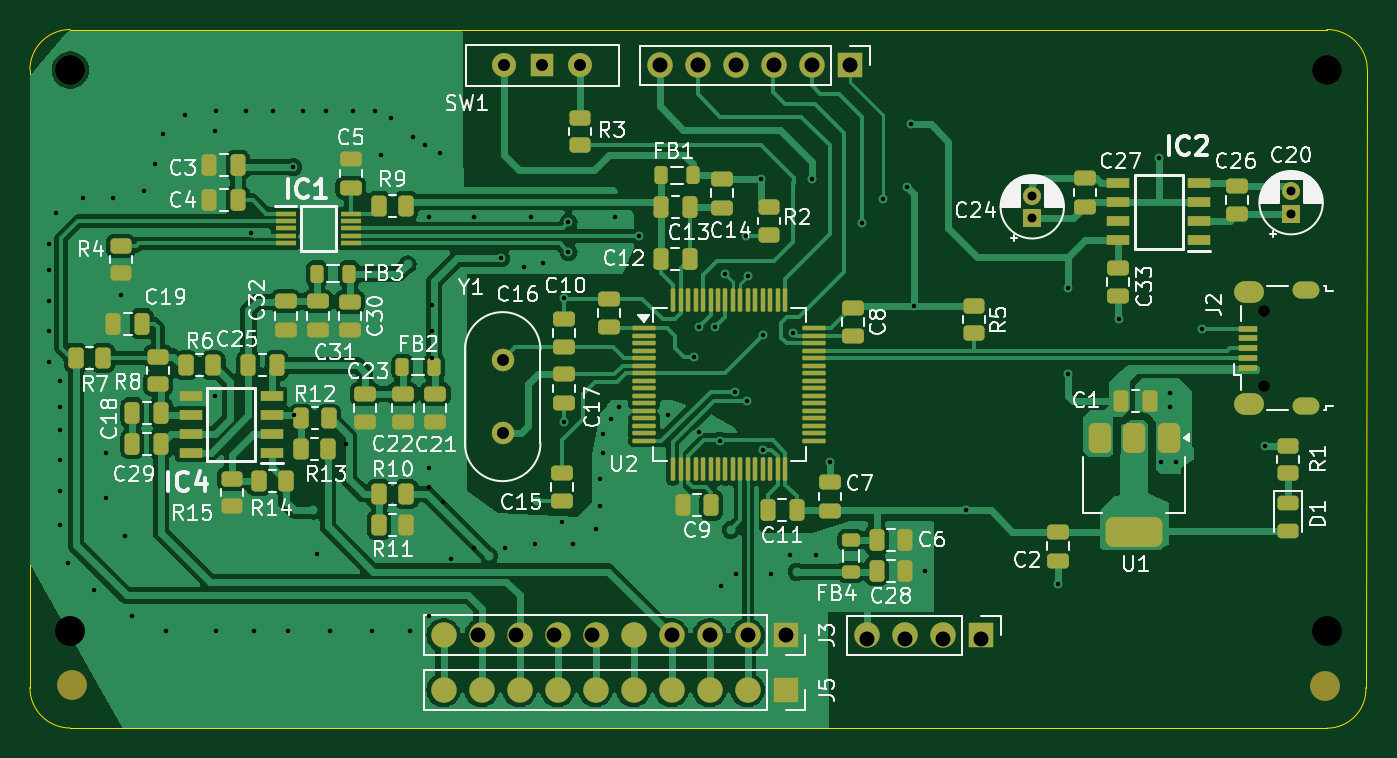
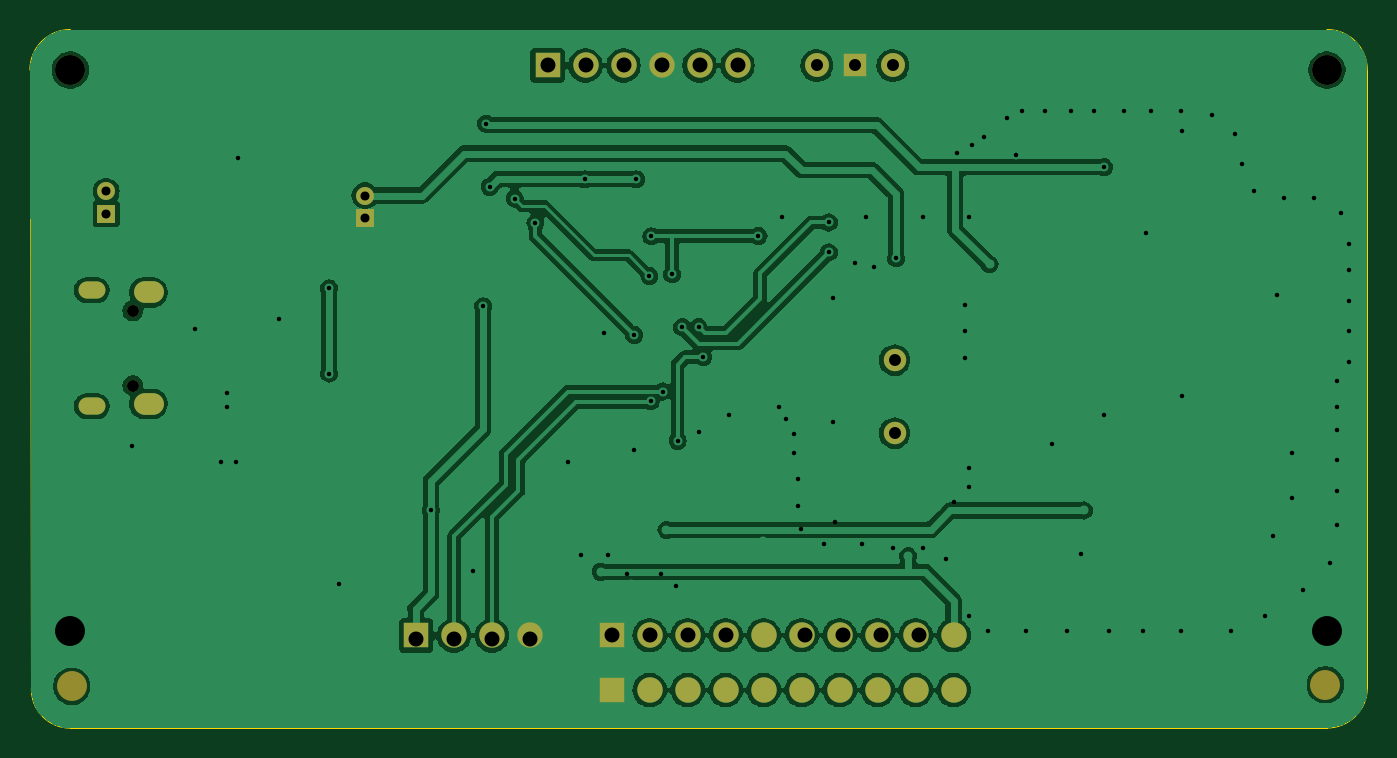
Circuit board: 10 layer files. Board 89.4 x 46.7 mm.
- bottom_copper: imp_measure-B_Cu.gbr (113307 bytes)
- bottom_mask: imp_measure-B_Mask.gbr (2413 bytes)
- paste: imp_measure-B_Paste.gbr (469 bytes)
- bottom_silk: imp_measure-B_Silkscreen.gbr (470 bytes)
- outline: imp_measure-Edge_Cuts.gbr (1042 bytes)
- top_copper: imp_measure-F_Cu.gbr (135261 bytes)
- top_mask: imp_measure-F_Mask.gbr (11350 bytes)
- paste: imp_measure-F_Paste.gbr (9401 bytes)
- top_silk: imp_measure-F_Silkscreen.gbr (117404 bytes)
- drill: imp_measure.drl (3576 bytes)

=== bottom_copper: imp_measure-B_Cu.gbr (113307 bytes, source omitted) ===
=== bottom_mask: imp_measure-B_Mask.gbr ===
%TF.GenerationSoftware,KiCad,Pcbnew,8.0.0*%
%TF.CreationDate,2024-09-30T13:32:04+02:00*%
%TF.ProjectId,imp_measure,696d705f-6d65-4617-9375-72652e6b6963,rev?*%
%TF.SameCoordinates,Original*%
%TF.FileFunction,Soldermask,Bot*%
%TF.FilePolarity,Negative*%
%FSLAX46Y46*%
G04 Gerber Fmt 4.6, Leading zero omitted, Abs format (unit mm)*
G04 Created by KiCad (PCBNEW 8.0.0) date 2024-09-30 13:32:04*
%MOMM*%
%LPD*%
G01*
G04 APERTURE LIST*
%ADD10C,1.500000*%
%ADD11R,1.700000X1.700000*%
%ADD12O,1.700000X1.700000*%
%ADD13O,0.800000X0.800000*%
%ADD14O,1.800000X1.150000*%
%ADD15O,2.000000X1.450000*%
%ADD16R,1.500000X1.500000*%
%ADD17C,1.600000*%
%ADD18R,1.200000X1.200000*%
%ADD19C,1.200000*%
%ADD20C,2.000000*%
G04 APERTURE END LIST*
D10*
%TO.C,Y1*%
X128900000Y-79400000D03*
X128900000Y-84280000D03*
%TD*%
D11*
%TO.C,J5*%
X147810000Y-101450000D03*
D12*
X145270000Y-101450000D03*
X142730000Y-101450000D03*
X140190000Y-101450000D03*
X137650000Y-101450000D03*
X135110000Y-101450000D03*
X132570000Y-101450000D03*
X130030000Y-101450000D03*
X127490000Y-101450000D03*
X124950000Y-101450000D03*
%TD*%
D13*
%TO.C,J2*%
X179820000Y-81100000D03*
X179820000Y-76100000D03*
D14*
X182570000Y-82475000D03*
D15*
X178770000Y-82325000D03*
X178770000Y-74875000D03*
D14*
X182570000Y-74725000D03*
%TD*%
D16*
%TO.C,SW1*%
X131560000Y-59700000D03*
D17*
X134100000Y-59700000D03*
X129020000Y-59700000D03*
%TD*%
D11*
%TO.C,J4*%
X152100000Y-59700000D03*
D12*
X149560000Y-59700000D03*
X147020000Y-59700000D03*
X144480000Y-59700000D03*
X141940000Y-59700000D03*
X139400000Y-59700000D03*
%TD*%
D18*
%TO.C,C20*%
X181600000Y-69622600D03*
D19*
X181600000Y-68122600D03*
%TD*%
D11*
%TO.C,J3*%
X147808000Y-97790000D03*
D12*
X145268000Y-97790000D03*
X142728000Y-97790000D03*
X140188000Y-97790000D03*
X137648000Y-97790000D03*
X135108000Y-97790000D03*
X132568000Y-97790000D03*
X130028000Y-97790000D03*
X127488000Y-97790000D03*
X124948000Y-97790000D03*
%TD*%
D20*
%TO.C,H3*%
X100100000Y-101100000D03*
%TD*%
%TO.C,H1*%
X100000000Y-60000000D03*
%TD*%
%TO.C,H4*%
X183900000Y-101200000D03*
%TD*%
%TO.C,H2*%
X184000000Y-60000000D03*
%TD*%
D11*
%TO.C,J1*%
X160889000Y-97800000D03*
D12*
X158349000Y-97800000D03*
X155809000Y-97800000D03*
X153269000Y-97800000D03*
%TD*%
D18*
%TO.C,C24*%
X164300000Y-69900000D03*
D19*
X164300000Y-68400000D03*
%TD*%
M02*

=== paste: imp_measure-B_Paste.gbr ===
%TF.GenerationSoftware,KiCad,Pcbnew,8.0.0*%
%TF.CreationDate,2024-09-30T13:32:04+02:00*%
%TF.ProjectId,imp_measure,696d705f-6d65-4617-9375-72652e6b6963,rev?*%
%TF.SameCoordinates,Original*%
%TF.FileFunction,Paste,Bot*%
%TF.FilePolarity,Positive*%
%FSLAX46Y46*%
G04 Gerber Fmt 4.6, Leading zero omitted, Abs format (unit mm)*
G04 Created by KiCad (PCBNEW 8.0.0) date 2024-09-30 13:32:04*
%MOMM*%
%LPD*%
G01*
G04 APERTURE LIST*
G04 APERTURE END LIST*
M02*

=== bottom_silk: imp_measure-B_Silkscreen.gbr ===
%TF.GenerationSoftware,KiCad,Pcbnew,8.0.0*%
%TF.CreationDate,2024-09-30T13:32:04+02:00*%
%TF.ProjectId,imp_measure,696d705f-6d65-4617-9375-72652e6b6963,rev?*%
%TF.SameCoordinates,Original*%
%TF.FileFunction,Legend,Bot*%
%TF.FilePolarity,Positive*%
%FSLAX46Y46*%
G04 Gerber Fmt 4.6, Leading zero omitted, Abs format (unit mm)*
G04 Created by KiCad (PCBNEW 8.0.0) date 2024-09-30 13:32:04*
%MOMM*%
%LPD*%
G01*
G04 APERTURE LIST*
G04 APERTURE END LIST*
M02*

=== outline: imp_measure-Edge_Cuts.gbr ===
%TF.GenerationSoftware,KiCad,Pcbnew,8.0.0*%
%TF.CreationDate,2024-09-30T13:32:04+02:00*%
%TF.ProjectId,imp_measure,696d705f-6d65-4617-9375-72652e6b6963,rev?*%
%TF.SameCoordinates,Original*%
%TF.FileFunction,Profile,NP*%
%FSLAX46Y46*%
G04 Gerber Fmt 4.6, Leading zero omitted, Abs format (unit mm)*
G04 Created by KiCad (PCBNEW 8.0.0) date 2024-09-30 13:32:04*
%MOMM*%
%LPD*%
G01*
G04 APERTURE LIST*
%TA.AperFunction,Profile*%
%ADD10C,0.050000*%
%TD*%
G04 APERTURE END LIST*
D10*
X97300000Y-60000000D02*
G75*
G02*
X100000000Y-57300000I2700000J0D01*
G01*
X186600000Y-101300000D02*
G75*
G02*
X184000000Y-104001922I-2600000J-100000D01*
G01*
X184000000Y-104000000D02*
X100000000Y-104000000D01*
X97300000Y-60000000D02*
X97298149Y-101289503D01*
X100000000Y-103991354D02*
G75*
G02*
X97298146Y-101289503I0J2701854D01*
G01*
X186700000Y-60000000D02*
X186600000Y-101300000D01*
X100000000Y-57300000D02*
X184000000Y-57300000D01*
X184000000Y-57300000D02*
G75*
G02*
X186700000Y-60000000I0J-2700000D01*
G01*
M02*

=== top_copper: imp_measure-F_Cu.gbr (135261 bytes, source omitted) ===
=== top_mask: imp_measure-F_Mask.gbr (11350 bytes, source omitted) ===
=== paste: imp_measure-F_Paste.gbr (9401 bytes, source omitted) ===
=== top_silk: imp_measure-F_Silkscreen.gbr (117404 bytes, source omitted) ===
=== drill: imp_measure.drl ===
M48
; DRILL file {KiCad 8.0.0} date 2024-09-24T20:53:24+0200
; FORMAT={-:-/ absolute / metric / decimal}
; #@! TF.CreationDate,2024-09-24T20:53:24+02:00
; #@! TF.GenerationSoftware,Kicad,Pcbnew,8.0.0
; #@! TF.FileFunction,MixedPlating,1,2
FMAT,2
METRIC
; #@! TA.AperFunction,Plated,PTH,ViaDrill
T1C0.300
; #@! TA.AperFunction,Plated,PTH,ComponentDrill
T2C0.550
; #@! TA.AperFunction,Plated,PTH,ComponentDrill
T3C0.600
; #@! TA.AperFunction,Plated,PTH,ComponentDrill
T4C0.800
; #@! TA.AperFunction,Plated,PTH,ComponentDrill
T5C0.850
; #@! TA.AperFunction,Plated,PTH,ComponentDrill
T6C1.000
; #@! TA.AperFunction,NonPlated,NPTH,ComponentDrill
T7C0.800
; #@! TA.AperFunction,NonPlated,NPTH,ComponentDrill
T8C2.000
%
G90
G05
T1
X98.552Y-71.628
X98.552Y-73.406
X98.552Y-75.438
X98.552Y-77.47
X98.552Y-79.502
X99.06Y-69.596
X99.314Y-80.772
X99.314Y-82.55
X99.314Y-84.074
X99.314Y-86.106
X99.314Y-88.138
X99.314Y-90.424
X99.822Y-92.964
X100.838Y-68.58
X101.6Y-94.742
X102.362Y-85.598
X102.362Y-88.646
X102.87Y-68.58
X103.364Y-75.05
X103.632Y-91.186
X104.14Y-96.52
X104.902Y-68.072
X105.664Y-66.294
X106.172Y-64.262
X106.426Y-97.536
X107.696Y-62.992
X109.664Y-81.788
X109.7Y-64.1
X109.728Y-62.738
X109.728Y-97.536
X111.76Y-62.738
X112.1Y-70.9
X112.268Y-97.536
X113.538Y-62.738
X114.554Y-97.536
X114.9Y-66.5
X114.935Y-83.058
X115.57Y-62.738
X116.459Y-92.329
X117.094Y-62.738
X117.348Y-97.536
X118.412Y-85.005
X118.872Y-62.738
X120.142Y-97.536
X120.396Y-62.738
X120.777Y-65.659
X121.412Y-63.246
X122.682Y-97.536
X122.936Y-64.516
X123.698Y-65.024
X123.952Y-69.85
X123.952Y-86.614
X123.952Y-87.884
X123.952Y-96.52
X124.206Y-75.692
X124.206Y-77.47
X124.206Y-79.248
X124.714Y-65.532
X124.9Y-88.9
X125.476Y-92.71
X127.0Y-69.85
X127.0Y-91.948
X128.8Y-72.6
X129.032Y-91.948
X130.302Y-73.152
X130.81Y-69.85
X131.064Y-91.694
X131.572Y-72.898
X132.891Y-90.227
X132.993Y-75.265
X133.005Y-83.512
X133.3Y-70.2
X133.3Y-72.2
X133.604Y-91.694
X135.128Y-90.678
X135.382Y-87.376
X135.382Y-89.154
X135.636Y-84.328
X135.636Y-85.598
X136.144Y-83.312
X136.398Y-69.85
X136.652Y-82.55
X138.0Y-71.1
X139.954Y-83.058
X141.7Y-79.2
X142.0Y-77.2
X142.0Y-84.2
X143.1Y-77.2
X143.4Y-84.8
X143.51Y-94.488
X143.764Y-73.66
X144.4Y-81.5
X144.526Y-93.726
X145.161Y-71.12
X145.2Y-82.15
X145.288Y-73.787
X146.177Y-67.31
X146.3Y-85.4
X146.304Y-77.724
X146.812Y-93.726
X148.082Y-92.456
X148.3Y-77.6
X149.606Y-67.31
X149.86Y-92.456
X150.749Y-86.233
X152.908Y-70.231
X154.3Y-68.6
X155.956Y-67.818
X156.2Y-63.6
X156.4Y-75.8
X157.1Y-93.5
X159.9Y-89.45
X166.05Y-94.35
X166.7Y-74.6
X166.7Y-80.3
X170.078Y-76.657
X172.8Y-65.9
X172.9Y-86.2
X173.5Y-81.6
X173.5Y-82.5
X173.9Y-86.2
X175.65Y-77.3
X179.85Y-85.15
T3
X164.3Y-68.4
X164.3Y-69.9
X181.6Y-68.123
X181.6Y-69.623
T4
X128.9Y-79.4
X128.9Y-84.28
X129.02Y-59.7
X131.56Y-59.7
X134.1Y-59.7
T6
X127.264Y-97.79
X129.804Y-97.79
X132.344Y-97.79
X134.884Y-97.79
X139.4Y-59.7
X140.188Y-97.79
X141.94Y-59.7
X142.728Y-97.79
X144.48Y-59.7
X145.268Y-97.79
X147.02Y-59.7
X147.808Y-97.79
X149.56Y-59.7
X152.1Y-59.7
X153.269Y-98.044
X155.809Y-98.044
X158.349Y-98.044
X160.889Y-98.044
T7
X179.82Y-76.1
X179.82Y-81.1
T8
X100.0Y-60.0
X100.0Y-97.5
X184.0Y-60.0
X184.0Y-97.5
T2
G00X182.245Y-74.725
M15
G01X182.895Y-74.725
M16
G05
G00X182.245Y-82.475
M15
G01X182.895Y-82.475
M16
G05
T5
G00X178.495Y-74.875
M15
G01X179.045Y-74.875
M16
G05
G00X178.495Y-82.325
M15
G01X179.045Y-82.325
M16
G05
M30
